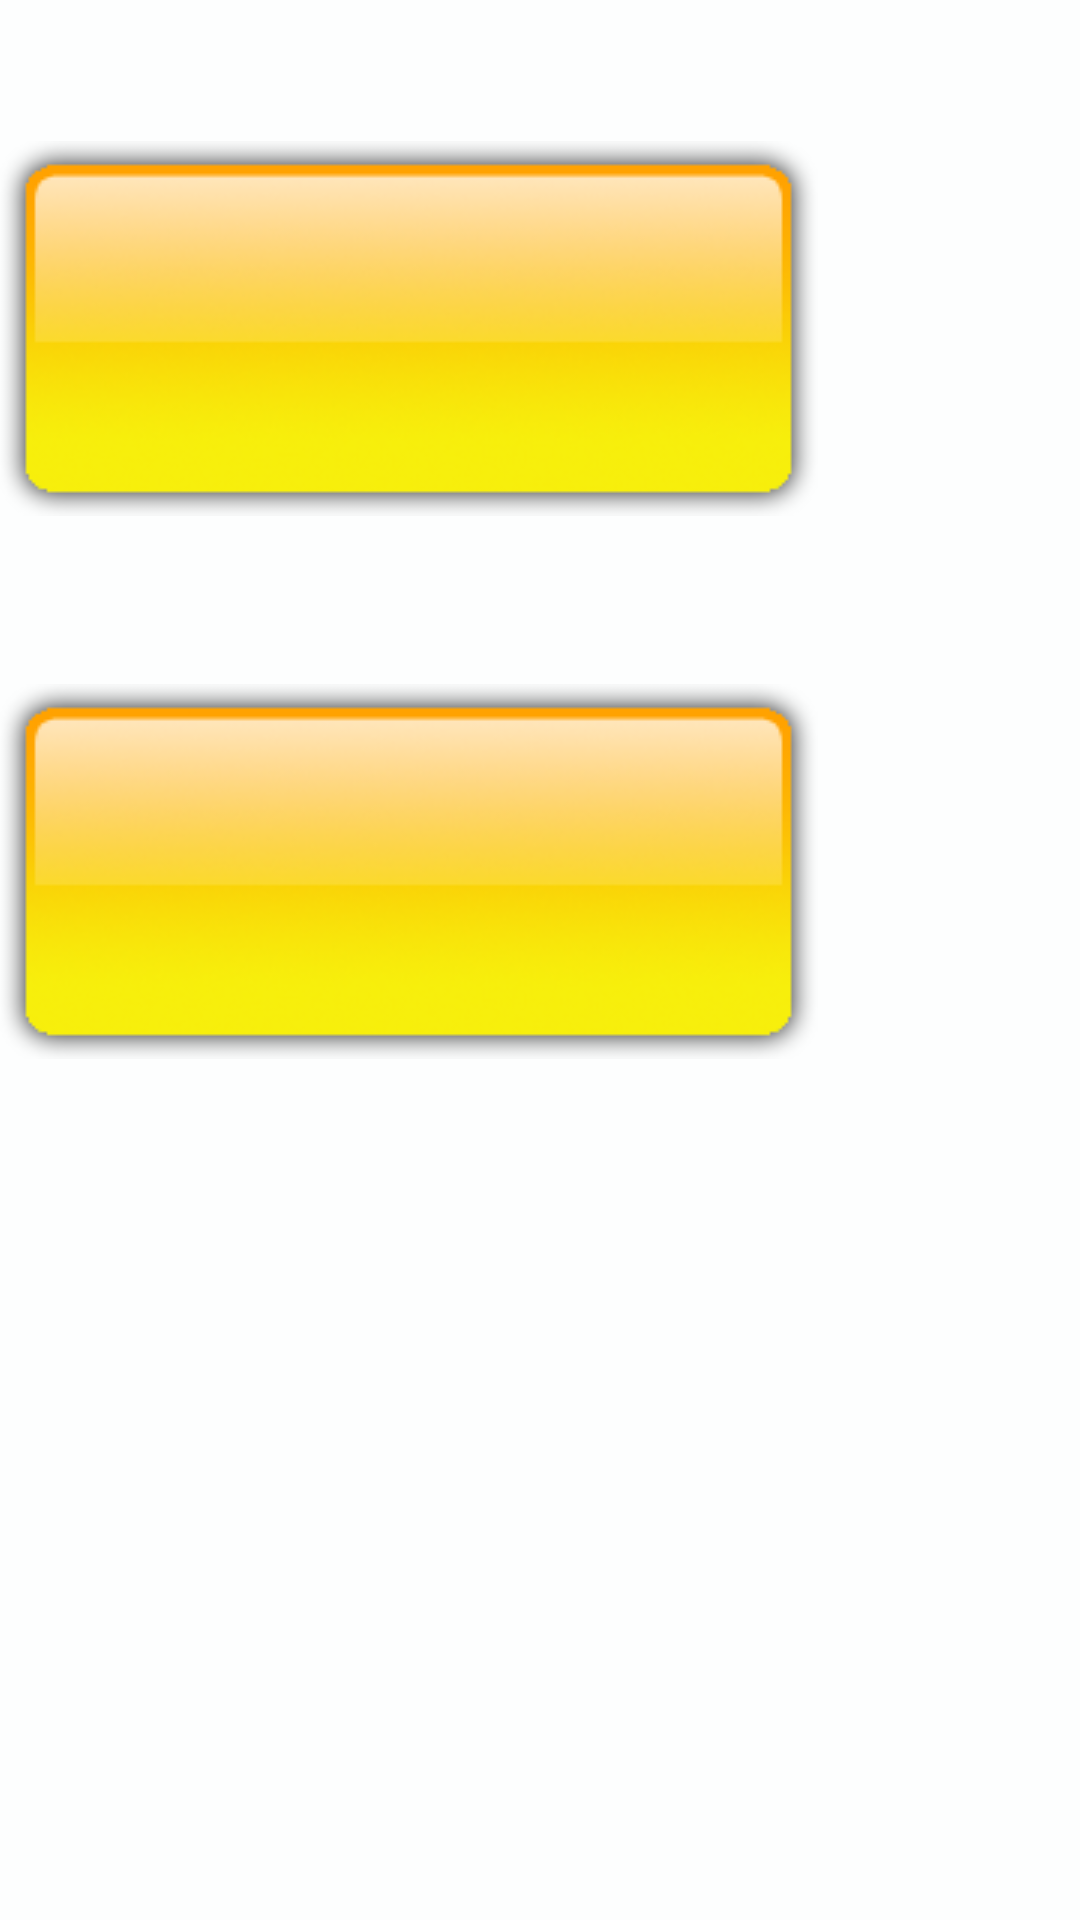

The Android layout XML behind this screen, and the referenced resources:
<!-- AndroidManifest.xml: application theme Theme.AppCompat.Light -->
<!-- res/layout/doctor.xml -->
<?xml version="1.0" encoding="utf-8"?>
<RelativeLayout xmlns:android="http://schemas.android.com/apk/res/android"
    xmlns:tools="http://schemas.android.com/tools"
    android:layout_width="match_parent"
    android:layout_height="match_parent"
    android:paddingBottom="@dimen/activity_vertical_margin"
    android:paddingLeft="@dimen/activity_horizontal_margin"
    android:paddingRight="@dimen/activity_horizontal_margin"
    android:paddingTop="@dimen/activity_vertical_margin"
    android:background="@color/skyblue">

    <ImageButton
        android:layout_width="wrap_content"
        android:layout_height="wrap_content"
        android:id="@+id/imageButton"
        android:background="@drawable/symptom_btn"
        android:layout_alignParentTop="true"
        android:layout_marginTop="47dp" />

    <ImageButton
        android:layout_width="wrap_content"
        android:layout_height="wrap_content"
        android:id="@+id/imageButton2"
        android:background="@drawable/symptom_btn"
        android:layout_below="@+id/imageButton"

        android:layout_marginTop="56dp" />
</RelativeLayout>
<!-- resources referenced by this layout -->
<resources>
  <color name="skyblue">#fdfefe</color>
  <!-- drawable symptom_btn (drawable) -->
  <?xml version="1.0" encoding="utf-8"?>
      <selector xmlns:android="http://schemas.android.com/apk/res/android">
      <item
          android:state_pressed="true"
          android:state_enabled="true"
          android:drawable="@drawable/yellow_button_pressed" />
      <item
          android:state_enabled="true"
          android:drawable="@drawable/yellow_button" />
      </selector>
  <!-- drawable yellow_button_pressed: png bitmap (drawable, 20075 bytes) -->
  <!-- drawable yellow_button: png bitmap (drawable, 20098 bytes) -->
</resources>
